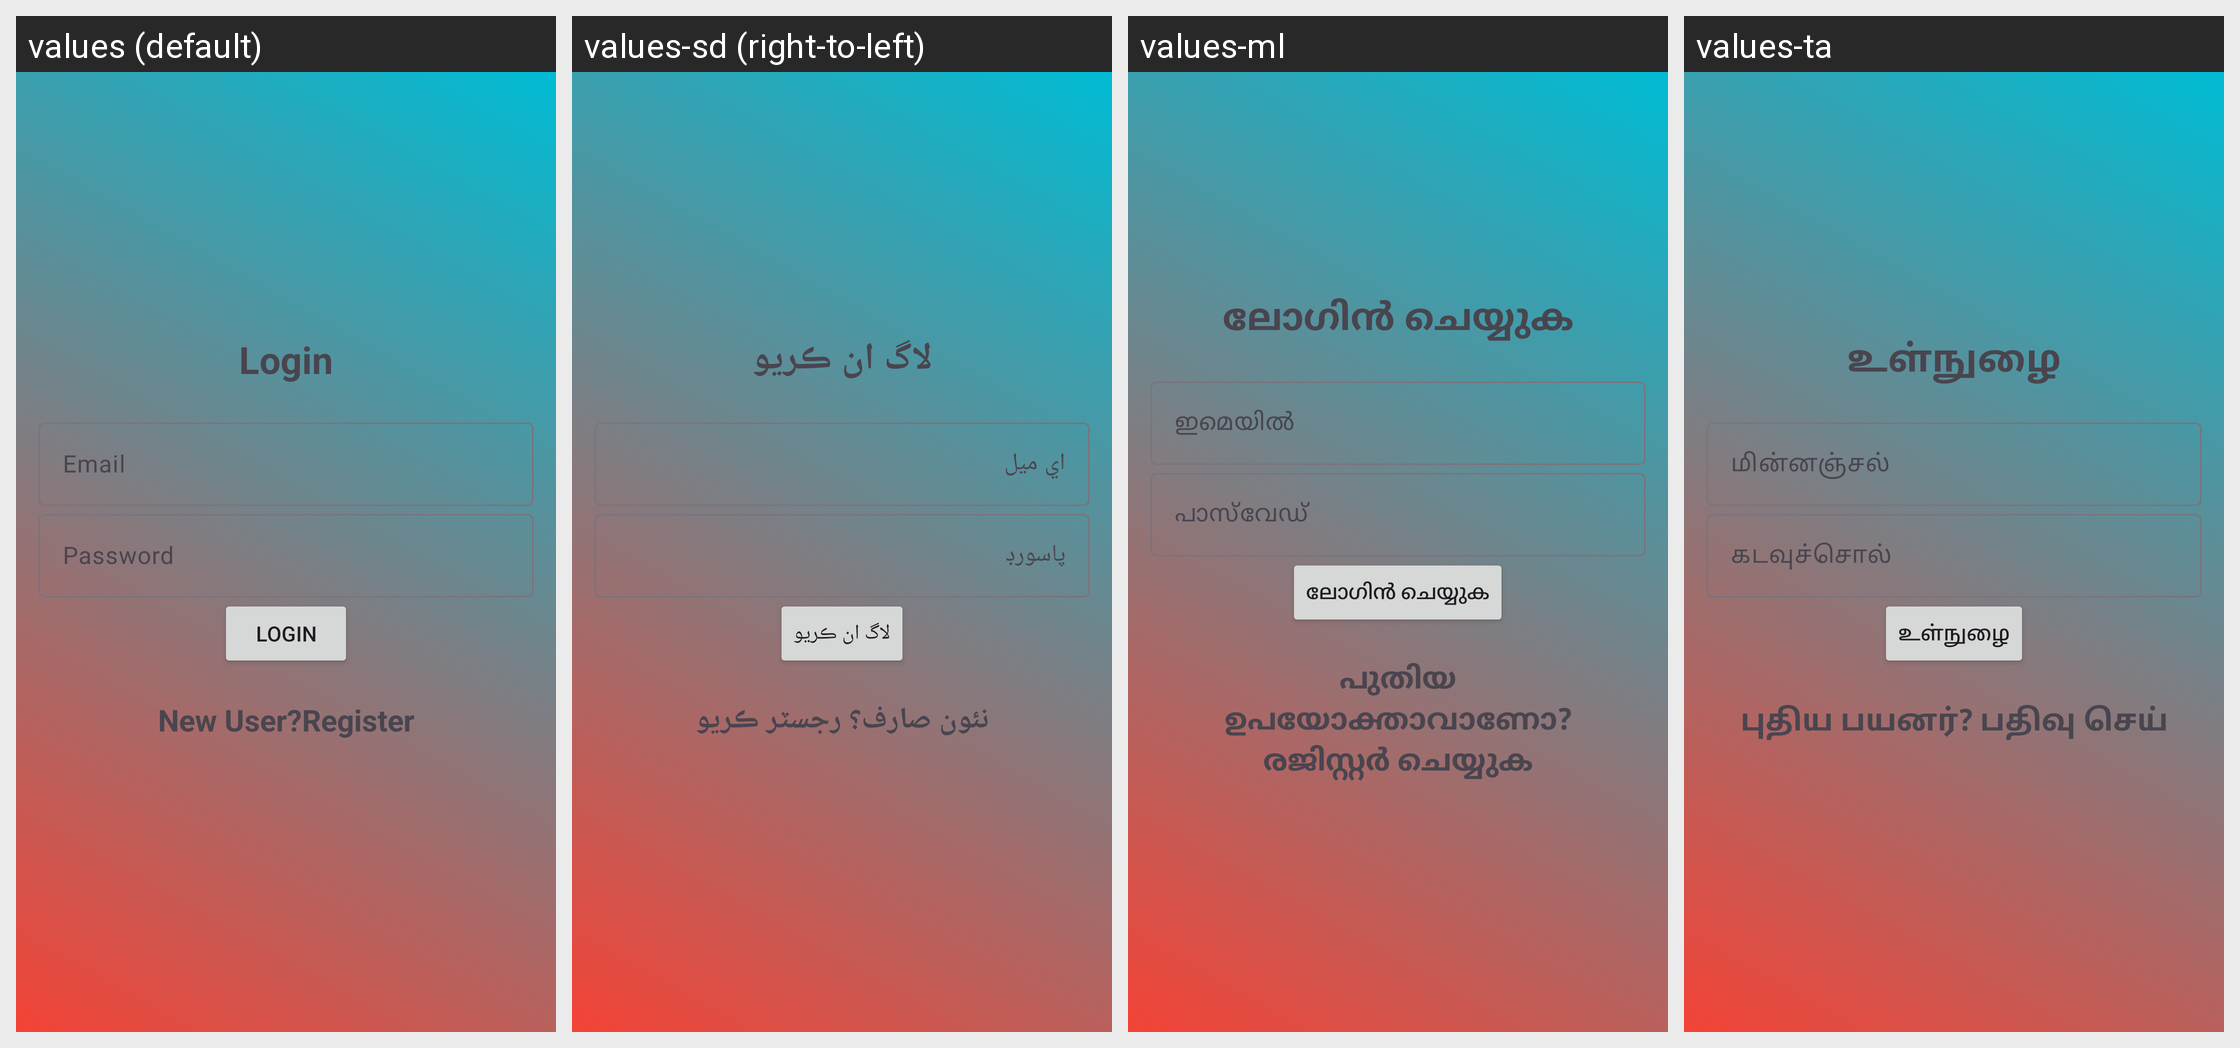

For this localized Android screen grid, give each drawn string resource with its value in every locale shown.
Android screen res/layout/activity_login.xml rendered under 4 locales, left to right: values (default), values-sd (right-to-left), values-ml, values-ta. Device: Nexus 5 (rendered at 1080×1920; each locale shown at half size, 540×960, under a caption strip naming it); theme Theme.Amma.
Other locales in the repository, not shown: values-as, values-bn, values-gu, values-hi, values-kn, values-ks, values-mr, values-ne, values-or, values-pa, values-te, values-ur.
Strings drawn on this screen, with the default value and each locale's value (text and hints the layout hard-codes appear in the picture but are not listed):

login
  values: Login
  values-sd: لاگ ان ڪريو
  values-ml: ലോഗിൻ ചെയ്യുക
  values-ta: உள்நுழை

email
  values: Email
  values-sd: اي ميل
  values-ml: ഇമെയിൽ
  values-ta: மின்னஞ்சல்

password
  values: Password
  values-sd: پاسورڊ
  values-ml: പാസ്‌വേഡ്
  values-ta: கடவுச்சொல்

click_to_register
  values: New User?Register
  values-sd: نئون صارف؟ رجسٽر ڪريو
  values-ml: പുതിയ ഉപയോക്താവാണോ? രജിസ്റ്റർ ചെയ്യുക
  values-ta: புதிய பயனர்? பதிவு செய்
